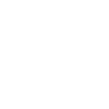
t = 0.00 s
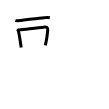
t = 3.00 s
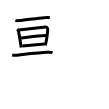
t = 6.00 s
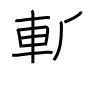
t = 9.00 s
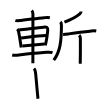
t = 12.00 s
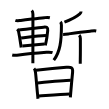
t = 15.00 s

The animated SVG that drew these frames (rendered in a browser with its animation timeline set to each time). Animation: 15 SMIL elements (animate=15); one cycle of 15.00 s.

<svg width="109px" height="109px" viewBox="0 0 px 109px" xmlns="http://www.w3.org/2000/svg" xmlns:xlink="http://www.w3.org/1999/xlink" xml:space="preserve" version="1.1"  baseProfile="full">
<path d="M15.39,20.39c1.64,0.62,3.64,0.22,5.33,0.06c8.25-0.79,15.35-2.05,23.65-2.79c1.86-0.16,3.64-0.37,5.48,0.04" style="fill:none;stroke:black;stroke-width:3;opacity:0">
  <animate attributeType="CSS" attributeName="opacity" from="0" to="1" begin="0s" dur="1s" repeatCount="Indefinite" fill="freeze" />
</path>
<path d="M17.21,29.17c0.75,0.75,1.17,1.45,1.35,2.33c0.59,2.83,1.42,7.63,2.2,12.96c0.14,0.98,0.28,1.97,0.42,2.96" style="fill:none;stroke:black;stroke-width:3;opacity:0">
  <animate attributeType="CSS" attributeName="opacity" from="0" to="1" begin="1s" dur="1s" repeatCount="Indefinite" fill="freeze" />
</path>
<path d="M19.11,30.08c6.03-0.6,18.52-2.44,24.53-2.93c3-0.24,4.44,0.04,4.08,3.35c-0.32,3-0.74,7.29-1.67,11.51c-0.25,1.14-0.52,2.27-0.8,3.38" style="fill:none;stroke:black;stroke-width:3;opacity:0">
  <animate attributeType="CSS" attributeName="opacity" from="0" to="1" begin="2s" dur="1s" repeatCount="Indefinite" fill="freeze" />
</path>
<path d="M21.11,37.98C28,37.25,36.93,35.9,46,35.48" style="fill:none;stroke:black;stroke-width:3;opacity:0">
  <animate attributeType="CSS" attributeName="opacity" from="0" to="1" begin="3s" dur="1s" repeatCount="Indefinite" fill="freeze" />
</path>
<path d="M22.39,46c5.97-0.7,14.11-1.5,22.12-2.05" style="fill:none;stroke:black;stroke-width:3;opacity:0">
  <animate attributeType="CSS" attributeName="opacity" from="0" to="1" begin="4s" dur="1s" repeatCount="Indefinite" fill="freeze" />
</path>
<path d="M12.22,55.04c2.28,0.58,4.65,0.32,6.66,0.03c9.26-1.33,19.59-2.18,27.63-2.77c1.97-0.15,4.14-0.26,6.02,0.35" style="fill:none;stroke:black;stroke-width:3;opacity:0">
  <animate attributeType="CSS" attributeName="opacity" from="0" to="1" begin="5s" dur="1s" repeatCount="Indefinite" fill="freeze" />
</path>
<path d="M31.77,10.55c0.84,0.84,1.16,2.26,1.16,3.68c0,4.46-0.03,31.19-0.05,43.15c0,3.3-0.01,5.47-0.01,5.75" style="fill:none;stroke:black;stroke-width:3;opacity:0">
  <animate attributeType="CSS" attributeName="opacity" from="0" to="1" begin="6s" dur="1s" repeatCount="Indefinite" fill="freeze" />
</path>
<path d="M81.07,11.5c-0.06,1.05-0.55,1.72-1.26,2.33c-3.72,3.22-7.74,5.39-15.37,8.32" style="fill:none;stroke:black;stroke-width:3;opacity:0">
  <animate attributeType="CSS" attributeName="opacity" from="0" to="1" begin="7s" dur="1s" repeatCount="Indefinite" fill="freeze" />
</path>
<path d="M60.4,21.86c0.87,0.87,1.02,2.09,1.02,3.4c0.08,16-1.37,26.64-7.62,34.87" style="fill:none;stroke:black;stroke-width:3;opacity:0">
  <animate attributeType="CSS" attributeName="opacity" from="0" to="1" begin="8s" dur="1s" repeatCount="Indefinite" fill="freeze" />
</path>
<path d="M63.09,34.38c2.41,0,3.92-0.25,5.66-0.51c5.95-0.89,14.84-2.1,21.25-2.69c1.99-0.18,4.27-0.56,6.25-0.18" style="fill:none;stroke:black;stroke-width:3;opacity:0">
  <animate attributeType="CSS" attributeName="opacity" from="0" to="1" begin="9s" dur="1s" repeatCount="Indefinite" fill="freeze" />
</path>
<path d="M79.18,35.07c0.81,0.81,1.19,2.06,1.19,3.39c0,0.73,0.06,12.53-0.08,20.54c-0.03,1.98-0.04,3.12-0.04,4.75" style="fill:none;stroke:black;stroke-width:3;opacity:0">
  <animate attributeType="CSS" attributeName="opacity" from="0" to="1" begin="10s" dur="1s" repeatCount="Indefinite" fill="freeze" />
</path>
<path d="M34.02,68.54c0.91,0.91,1.23,2.33,1.45,3.7c0.39,2.49,1.32,14.2,2.09,22.23c0.15,1.61,0.29,3.07,0.41,4.28" style="fill:none;stroke:black;stroke-width:3;opacity:0">
  <animate attributeType="CSS" attributeName="opacity" from="0" to="1" begin="11s" dur="1s" repeatCount="Indefinite" fill="freeze" />
</path>
<path d="M36,70.16c5.73-0.62,22.48-2.16,30.39-2.87c4.55-0.41,6.71-0.06,6.2,4.97c-0.51,5.08-1.37,14.7-1.86,20.49c-0.23,2.7-0.38,4.56-0.38,4.73" style="fill:none;stroke:black;stroke-width:3;opacity:0">
  <animate attributeType="CSS" attributeName="opacity" from="0" to="1" begin="12s" dur="1s" repeatCount="Indefinite" fill="freeze" />
</path>
<path d="M37.72,83.06c5.53-0.56,28.95-2.71,33.03-2.71" style="fill:none;stroke:black;stroke-width:3;opacity:0">
  <animate attributeType="CSS" attributeName="opacity" from="0" to="1" begin="13s" dur="1s" repeatCount="Indefinite" fill="freeze" />
</path>
<path d="M39.05,95.93c7.35-0.49,21.53-1.56,30.69-1.98" style="fill:none;stroke:black;stroke-width:3;opacity:0">
  <animate attributeType="CSS" attributeName="opacity" from="0" to="1" begin="14s" dur="1s" repeatCount="Indefinite" fill="freeze" />
</path>
</svg>
